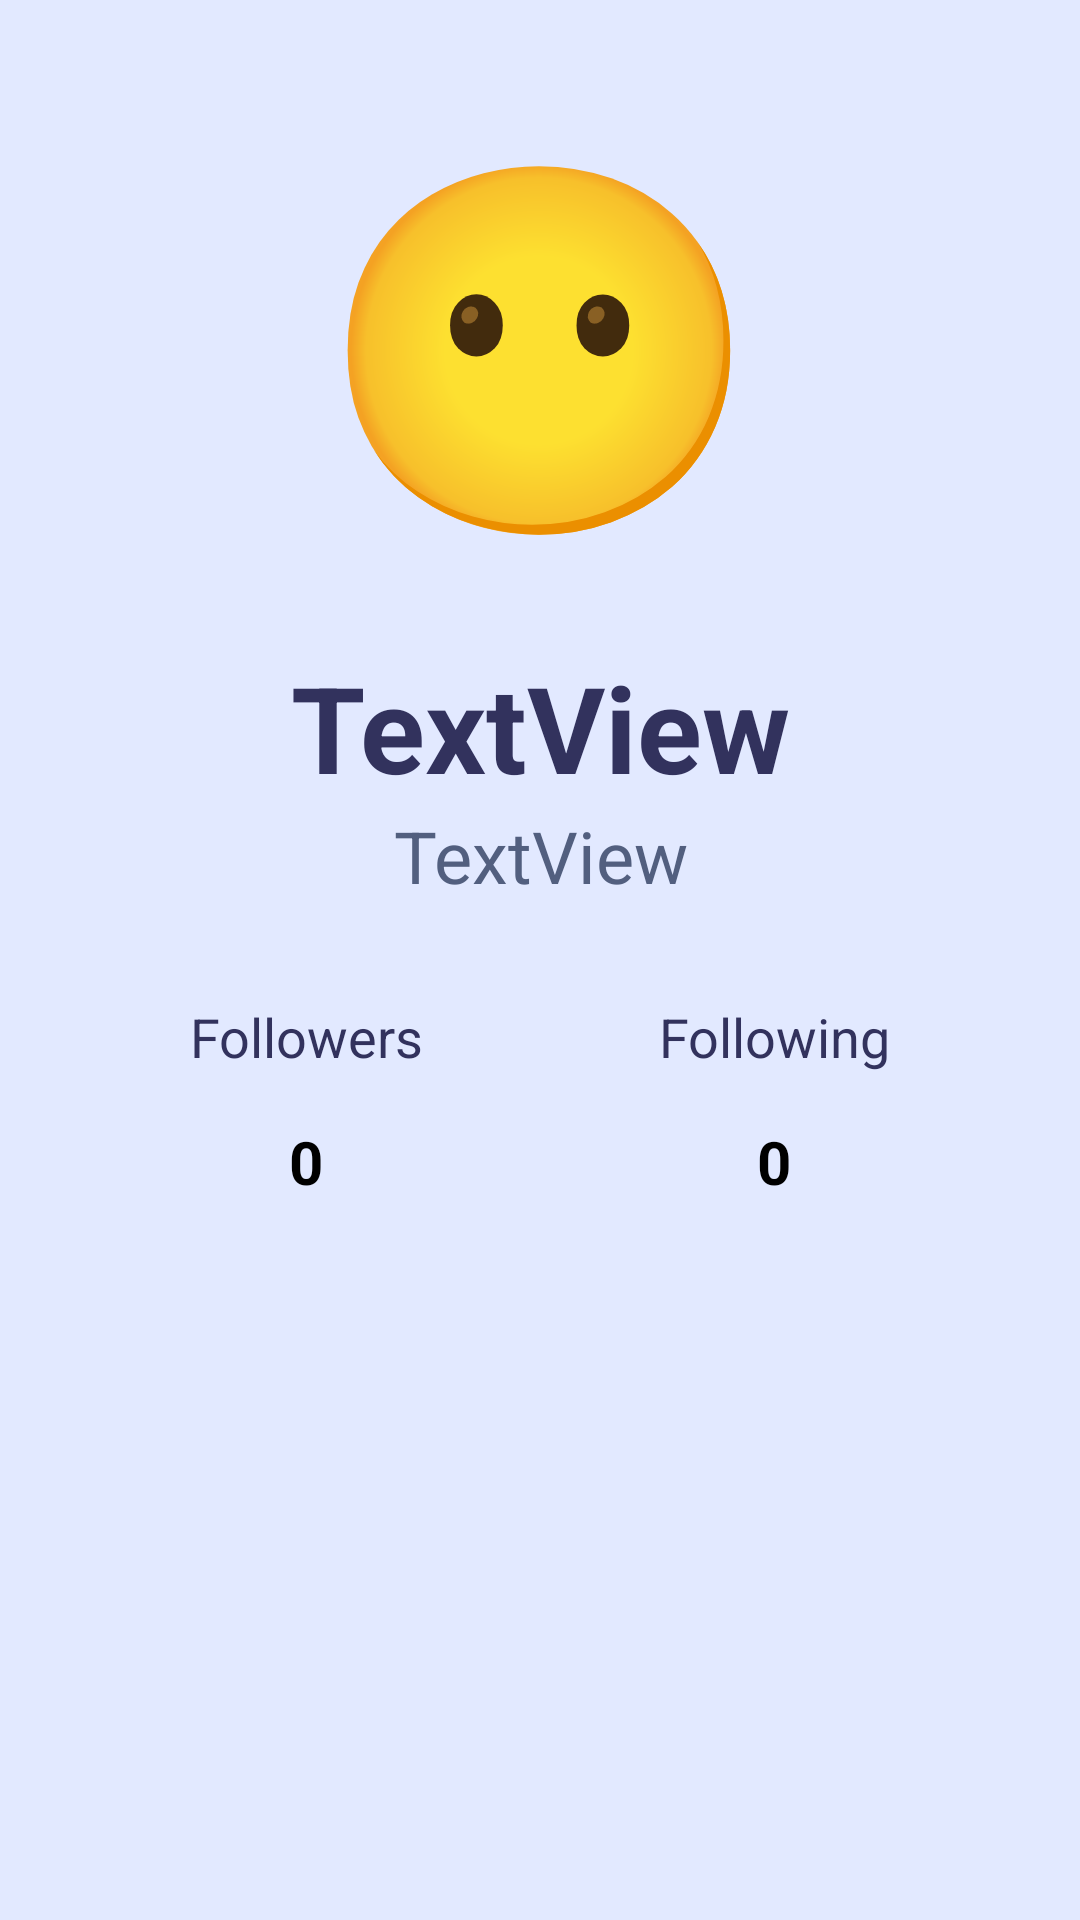

Here is an Android app screen rendered from its layout file. Give the layout XML and the strings, colors and styles it references.
<!-- AndroidManifest.xml: application theme Theme.CMPUT301TeamProject -->
<!-- res/layout/fragment_profile.xml -->
<?xml version="1.0" encoding="utf-8"?>
<LinearLayout xmlns:android="http://schemas.android.com/apk/res/android"
    android:id="@+id/profileName"
    android:layout_width="match_parent"
    android:layout_height="match_parent"
    android:background="@color/background"
    android:orientation="vertical"
    android:padding="16dp">

    <TextView
        android:id="@+id/recentEmoji"
        android:layout_width="match_parent"
        android:layout_height="wrap_content"
        android:layout_marginTop="16dp"
        android:text="@string/emoji_emotionless"
        android:textAlignment="center"
        android:textColor="@color/text_primary"
        android:textSize="120sp" />

    <TextView
        android:id="@+id/publicName"
        android:layout_width="match_parent"
        android:layout_height="wrap_content"
        android:layout_marginTop="24dp"
        android:ellipsize="end"
        android:maxLines="2"
        android:text="TextView"
        android:textAlignment="center"
        android:textColor="@color/text_primary"
        android:textSize="40sp"
        android:textStyle="bold" />

    <TextView
        android:id="@+id/publicUsername"
        android:layout_width="match_parent"
        android:layout_height="wrap_content"
        android:layout_marginBottom="24dp"
        android:ellipsize="end"
        android:maxLines="2"
        android:text="TextView"
        android:textAlignment="center"
        android:textColor="@color/text_secondary"
        android:textSize="24sp" />

    <LinearLayout
        android:layout_width="match_parent"
        android:layout_height="wrap_content"
        android:background="@color/background"
        android:padding="8dp"
        android:orientation="horizontal">

        <TextView
            android:id="@+id/followers"
            android:layout_width="wrap_content"
            android:layout_height="wrap_content"
            android:layout_weight="1"
            android:text="@string/followers"
            android:textAlignment="center"
            android:textColor="@color/text_primary"
            android:textSize="18sp" />

        <TextView
            android:id="@+id/following"
            android:layout_width="wrap_content"
            android:layout_height="wrap_content"
            android:layout_weight="1"
            android:text="@string/following"
            android:textAlignment="center"
            android:textColor="@color/text_primary"
            android:textSize="18sp" />
    </LinearLayout>

    <LinearLayout
        android:layout_width="match_parent"
        android:layout_height="wrap_content"
        android:background="@color/background"
        android:padding="8dp"
        android:orientation="horizontal">

        <TextView
            android:id="@+id/followerCount"
            android:layout_width="wrap_content"
            android:layout_height="wrap_content"
            android:layout_weight="1"
            android:text="0"
            android:textAlignment="center"
            android:textColor="@color/black"
            android:textSize="20sp"
            android:textStyle="bold" />

        <TextView
            android:id="@+id/followingCount"
            android:layout_width="wrap_content"
            android:layout_height="wrap_content"
            android:layout_weight="1"
            android:text="0"
            android:textAlignment="center"
            android:textColor="@color/black"
            android:textSize="20sp"
            android:textStyle="bold" />
    </LinearLayout>

</LinearLayout>
<!-- resources referenced by this layout -->
<resources>
  <color name="background">#E2E9FF</color>
  <color name="black">#FF000000</color>
  <color name="text_primary">#32325D</color>
  <color name="text_secondary">#525F7F</color>
  <string name="emoji_emotionless">😶</string>
  <string name="followers">Followers</string>
  <string name="following">Following</string>
  <style name="Theme.CMPUT301TeamProject" parent="Base.Theme.CMPUT301TeamProject" />
  <style name="Base.Theme.CMPUT301TeamProject" parent="Theme.Material3.DayNight.NoActionBar">
          
          
      </style>
</resources>
